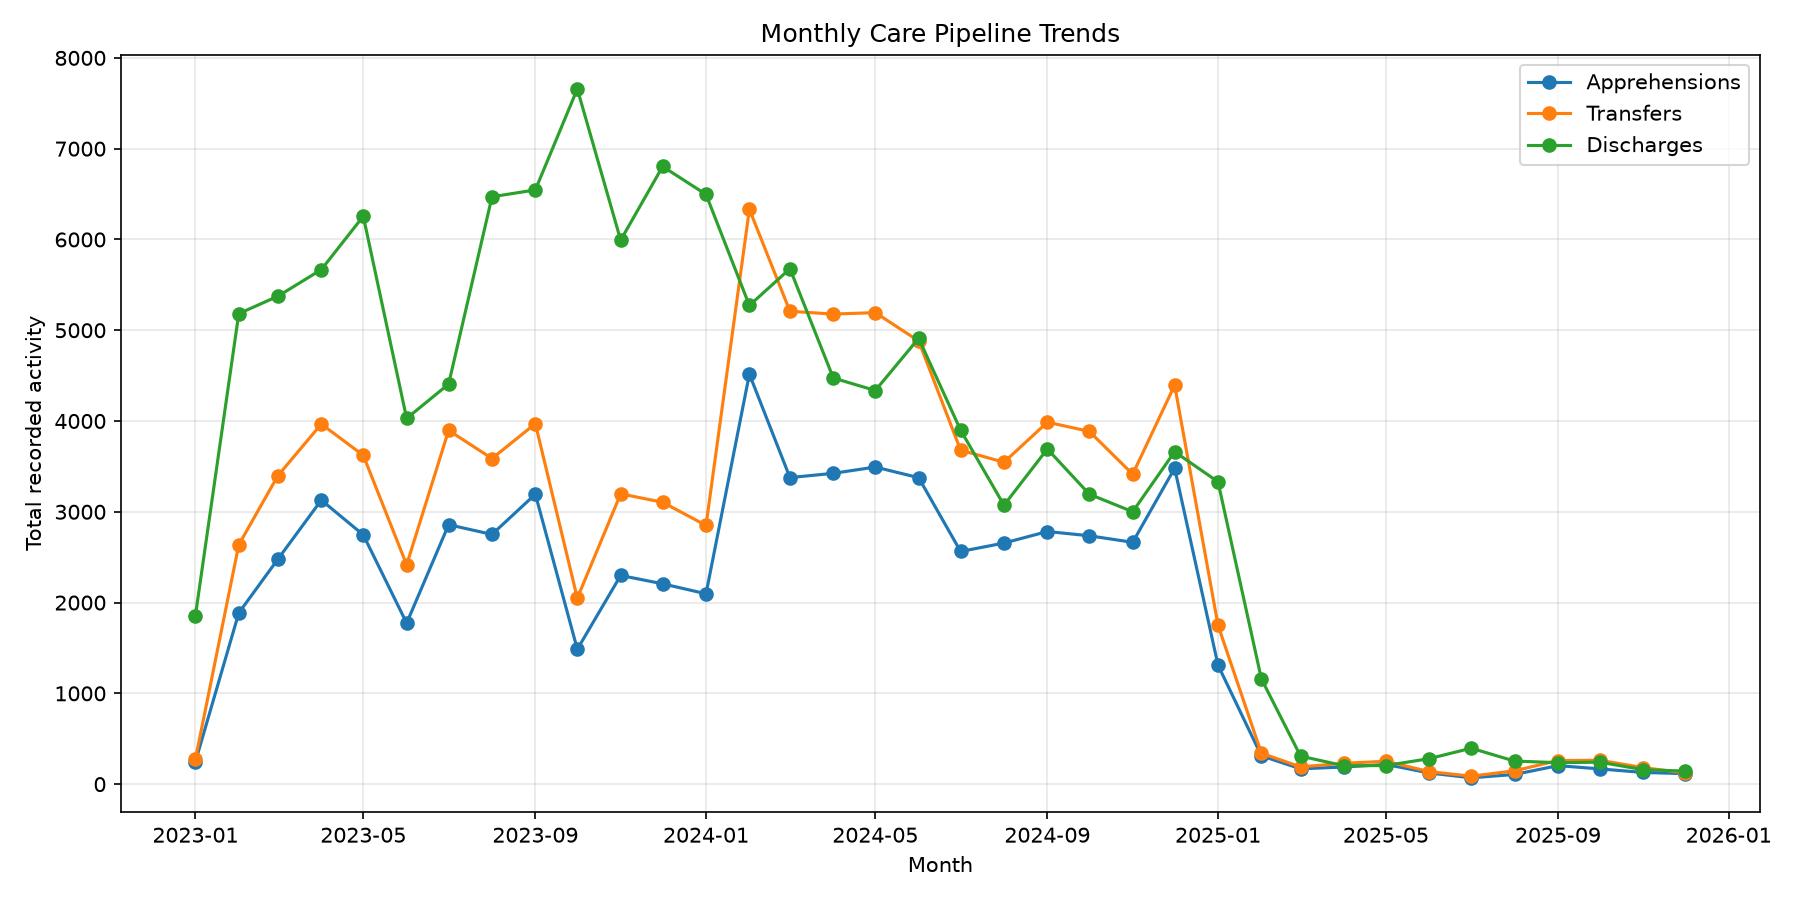

The file beside this chart, header and first rows:
Date, Children apprehended and placed in CBP c…, Children transferred out of CBP custody, Children discharged from HHS Care
2023-01-01, 247.0, 276.0, 1856
2023-02-01, 1886, 2637, 5183
2023-03-01, 2479, 3399, 5375
2023-04-01, 3129, 3967, 5668
2023-05-01, 2746, 3622, 6256
2023-06-01, 1774, 2416, 4029
2023-07-01, 2858, 3897, 4407
2023-08-01, 2751, 3587, 6470
2023-09-01, 3194, 3971, 6546
2023-10-01, 1486, 2049, 7658
2023-11-01, 2299, 3198, 5992
2023-12-01, 2207, 3105, 6804
2024-01-01, 2097, 2850, 6496
2024-02-01, 4517, 6332, 5273
2024-03-01, 3377, 5209, 5678
2024-04-01, 3424, 5178, 4474
2024-05-01, 3493, 5194, 4336
2024-06-01, 3376, 4882, 4911
2024-07-01, 2563, 3679, 3899
2024-08-01, 2656, 3546, 3073
2024-09-01, 2783, 3987, 3692
2024-10-01, 2736, 3886, 3194
2024-11-01, 2664, 3414, 3001
2024-12-01, 3480, 4395, 3662
2025-01-01, 1311, 1750, 3330
2025-02-01, 312.0, 341.0, 1160
2025-03-01, 169.0, 190.0, 309.0
2025-04-01, 189.0, 230.0, 203.0
2025-05-01, 217.0, 252.0, 205.0
2025-06-01, 123.0, 138.0, 281.0
2025-07-01, 70.0, 88.0, 396.0
2025-08-01, 107.0, 147.0, 254.0
2025-09-01, 204.0, 260.0, 237.0
2025-10-01, 168.0, 263.0, 242.0
2025-11-01, 129.0, 182.0, 159.0
2025-12-01, 116.0, 124.0, 144.0
